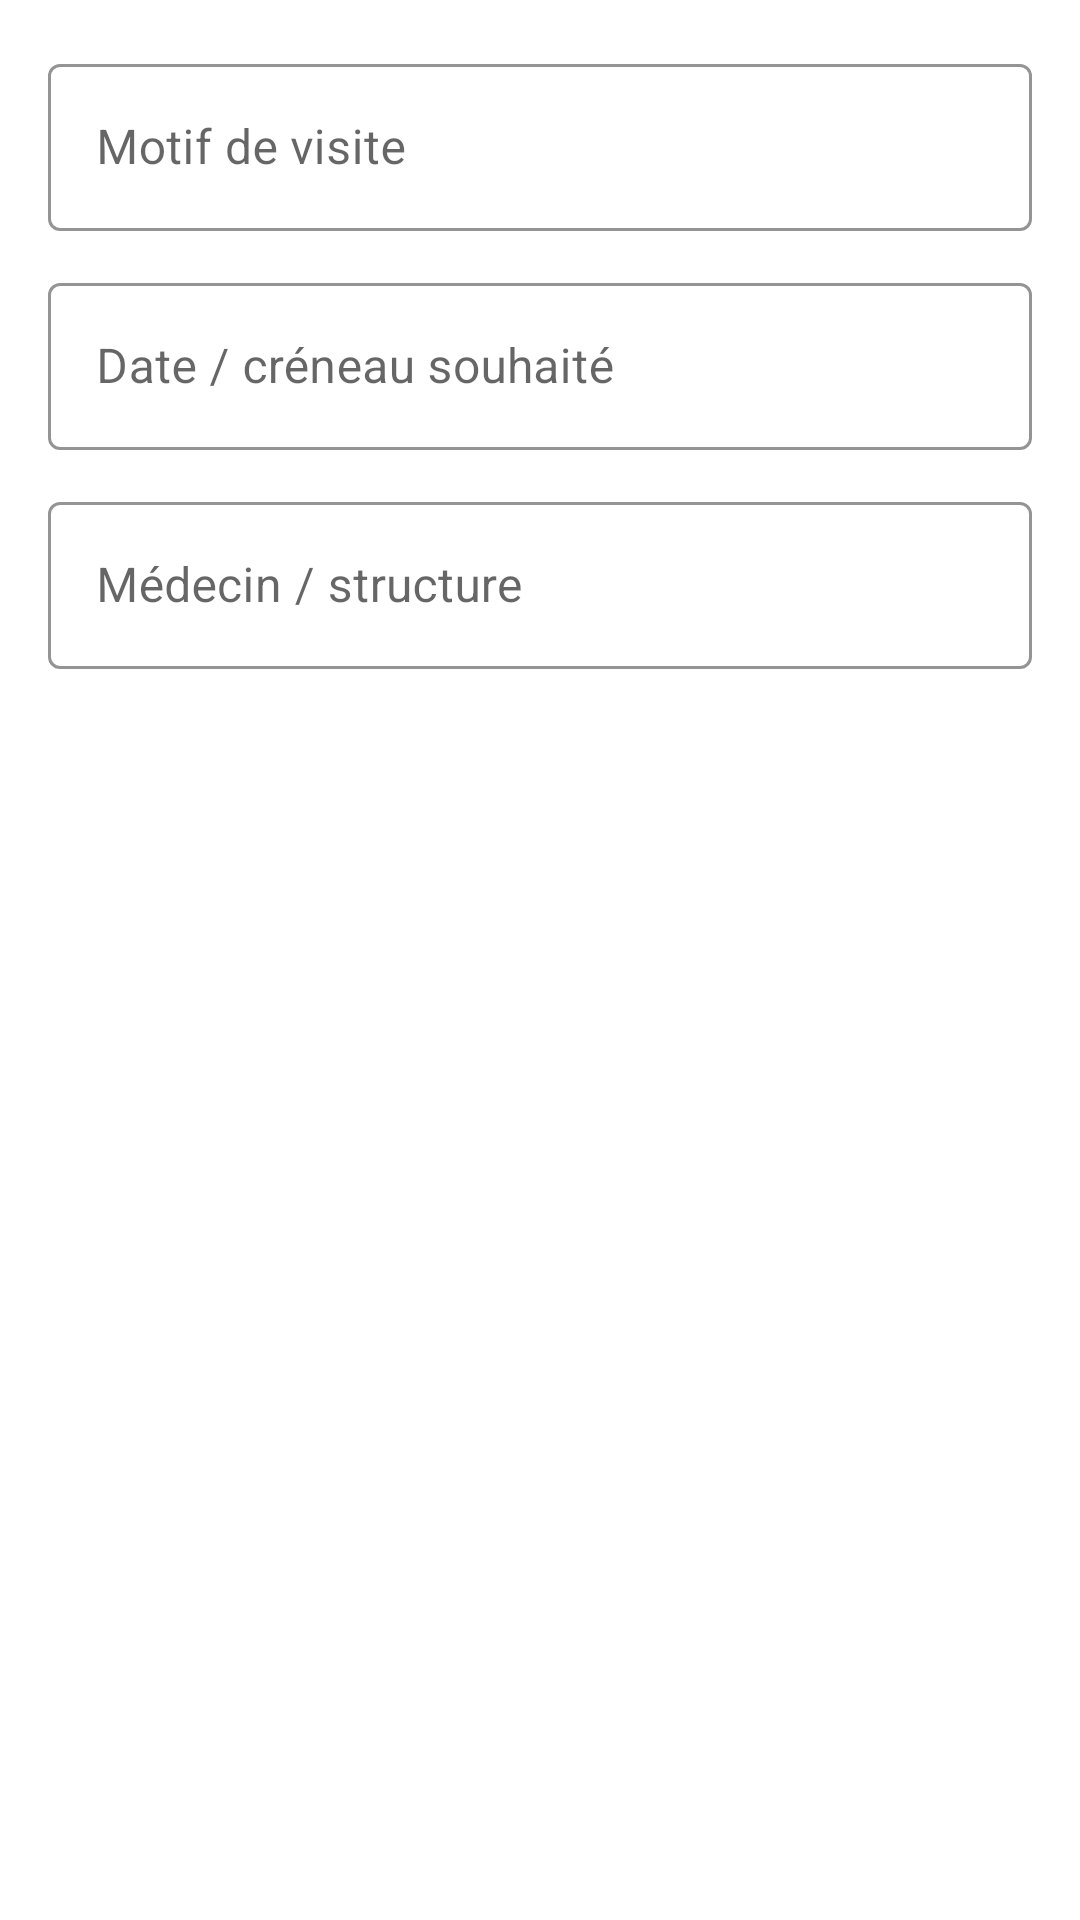

Write the Android layout XML for this screen, with the resource values it uses.
<!-- AndroidManifest.xml: application theme Theme.MHealth -->
<!-- res/layout/dialog_patient_appointment.xml -->
<?xml version="1.0" encoding="utf-8"?>
<LinearLayout xmlns:android="http://schemas.android.com/apk/res/android"
    android:layout_width="match_parent"
    android:layout_height="wrap_content"
    android:orientation="vertical"
    android:padding="16dp">

    <com.google.android.material.textfield.TextInputLayout
        android:layout_width="match_parent"
        android:layout_height="wrap_content"
        android:hint="Motif de visite">

        <com.google.android.material.textfield.TextInputEditText
            android:id="@+id/inputAppointmentReason"
            android:layout_width="match_parent"
            android:layout_height="wrap_content"
            android:inputType="textCapSentences" />
    </com.google.android.material.textfield.TextInputLayout>

    <com.google.android.material.textfield.TextInputLayout
        android:layout_width="match_parent"
        android:layout_height="wrap_content"
        android:hint="Date / créneau souhaité"
        android:layout_marginTop="12dp">

        <com.google.android.material.textfield.TextInputEditText
            android:id="@+id/inputAppointmentDate"
            android:layout_width="match_parent"
            android:layout_height="wrap_content"
            android:inputType="textCapSentences" />
    </com.google.android.material.textfield.TextInputLayout>

    <com.google.android.material.textfield.TextInputLayout
        android:layout_width="match_parent"
        android:layout_height="wrap_content"
        android:hint="Médecin / structure"
        android:layout_marginTop="12dp">

        <com.google.android.material.textfield.TextInputEditText
            android:id="@+id/inputAppointmentDoctor"
            android:layout_width="match_parent"
            android:layout_height="wrap_content"
            android:inputType="textCapWords" />
    </com.google.android.material.textfield.TextInputLayout>
</LinearLayout>
<!-- resources referenced by this layout -->
<resources>
  <style name="Theme.MHealth" parent="Theme.MaterialComponents.DayNight.NoActionBar">
          <item name="colorPrimary">@color/md_theme_primary</item>
          <item name="colorPrimaryVariant">@color/md_theme_primary_variant</item>
          <item name="colorSecondary">@color/md_theme_secondary</item>
          <item name="colorOnPrimary">@color/md_theme_on_primary</item>
          <item name="colorOnSecondary">@color/md_theme_on_secondary</item>
          <item name="android:windowBackground">@color/md_theme_surface</item>
          <item name="android:statusBarColor">@color/md_theme_primary</item>
          <item name="android:navigationBarColor">@color/md_theme_primary</item>
          <item name="materialCardViewStyle">@style/Widget.MHealth.Card</item>
          <item name="textInputStyle">@style/Widget.MHealth.TextInputLayout</item>
          <item name="materialButtonStyle">@style/Widget.MHealth.Button</item>
      </style>
  <color name="md_theme_primary">#0A7CC0</color>
  <color name="md_theme_primary_variant">#075A8A</color>
  <color name="md_theme_secondary">#4E5A65</color>
  <color name="md_theme_on_primary">#FFFFFF</color>
  <color name="md_theme_on_secondary">#FFFFFF</color>
  <color name="md_theme_surface">#FFFFFF</color>
  <style name="Widget.MHealth.Card" parent="Widget.MaterialComponents.CardView">
          <item name="cardCornerRadius">16dp</item>
          <item name="cardElevation">6dp</item>
          <item name="cardBackgroundColor">@color/md_theme_surface</item>
          <item name="strokeColor">@color/md_theme_surface_variant</item>
          <item name="strokeWidth">1dp</item>
          <item name="cardUseCompatPadding">true</item>
      </style>
  <style name="Widget.MHealth.TextInputLayout" parent="Widget.MaterialComponents.TextInputLayout.OutlinedBox">
          <item name="boxBackgroundMode">outline</item>
          <item name="boxBackgroundColor">@color/md_theme_surface</item>
          <item name="boxStrokeColor">@color/md_theme_primary_variant</item>
          <item name="hintTextColor">@color/md_theme_secondary</item>
          <item name="android:textColor">@color/md_theme_on_surface</item>
      </style>
  <style name="Widget.MHealth.Button" parent="Widget.MaterialComponents.Button">
          <item name="android:backgroundTint">@color/md_theme_primary</item>
          <item name="android:textColor">@color/md_theme_on_primary</item>
          <item name="cornerRadius">24dp</item>
          <item name="android:minHeight">52dp</item>
          <item name="android:stateListAnimator">@animator/button_press_anim</item>
      </style>
  <color name="md_theme_surface_variant">#E5EAF0</color>
  <color name="md_theme_on_surface">#1A1C1E</color>
</resources>
